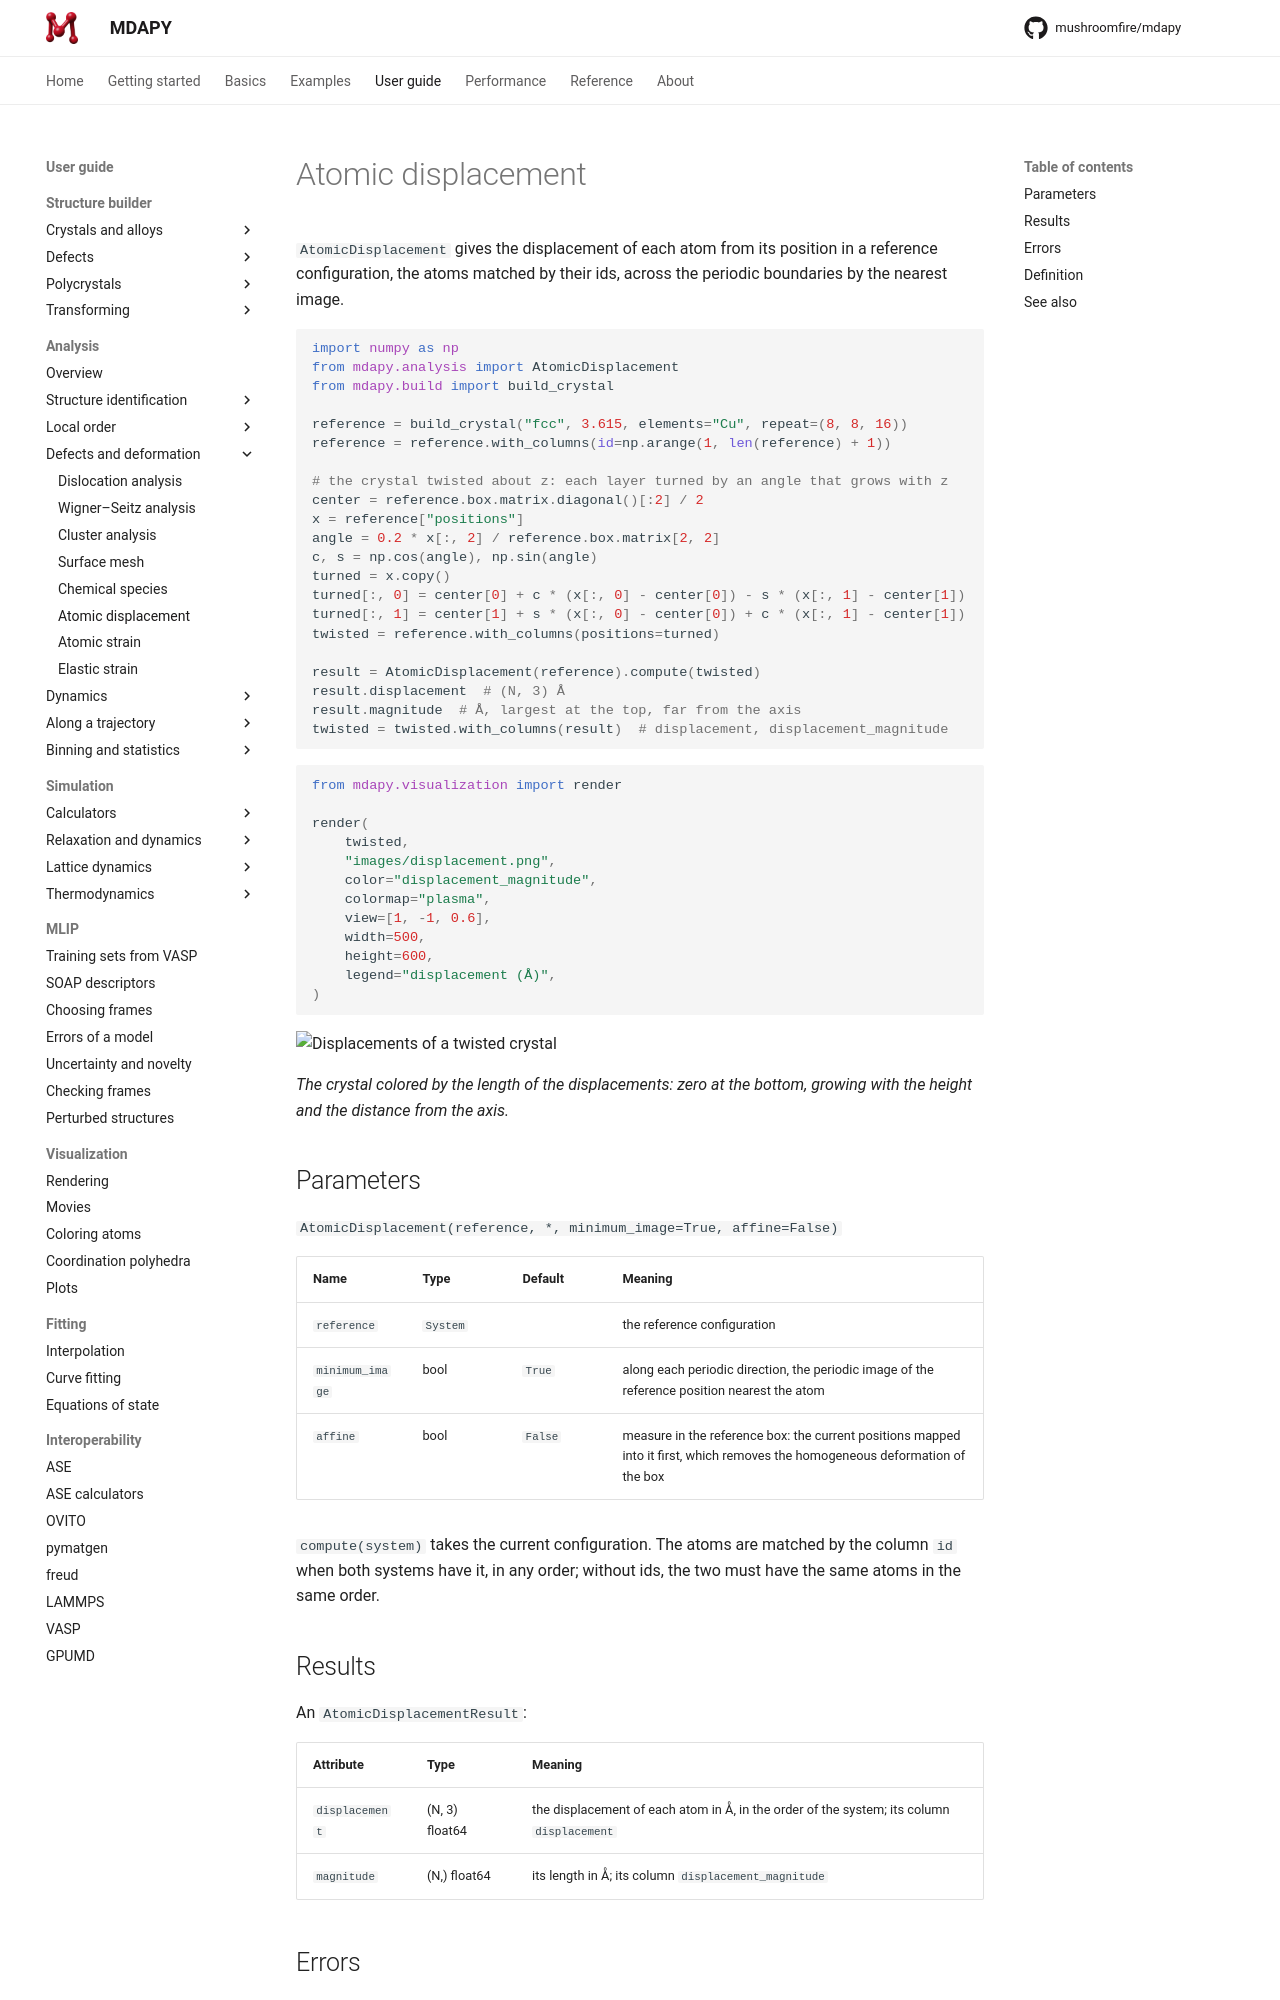

repository: mushroomfire/mdapy · page: 2.1/user-guide/analysis/displacement/index.html · generator: mkdocs

# Atomic displacement

`AtomicDisplacement` gives the displacement of each atom from its position
in a reference configuration, the atoms matched by their ids, across the
periodic boundaries by the nearest image.

```python
import numpy as np
from mdapy.analysis import AtomicDisplacement
from mdapy.build import build_crystal

reference = build_crystal("fcc", 3.615, elements="Cu", repeat=(8, 8, 16))
reference = reference.with_columns(id=np.arange(1, len(reference) + 1))

# the crystal twisted about z: each layer turned by an angle that grows with z
center = reference.box.matrix.diagonal()[:2] / 2
x = reference["positions"]
angle = 0.2 * x[:, 2] / reference.box.matrix[2, 2]
c, s = np.cos(angle), np.sin(angle)
turned = x.copy()
turned[:, 0] = center[0] + c * (x[:, 0] - center[0]) - s * (x[:, 1] - center[1])
turned[:, 1] = center[1] + s * (x[:, 0] - center[0]) + c * (x[:, 1] - center[1])
twisted = reference.with_columns(positions=turned)

result = AtomicDisplacement(reference).compute(twisted)
result.displacement  # (N, 3) Å
result.magnitude  # Å, largest at the top, far from the axis
twisted = twisted.with_columns(result)  # displacement, displacement_magnitude
```

```python
from mdapy.visualization import render

render(
    twisted,
    "images/displacement.png",
    color="displacement_magnitude",
    colormap="plasma",
    view=[1, -1, 0.6],
    width=500,
    height=600,
    legend="displacement (Å)",
)
```

![Displacements of a twisted crystal](images/displacement.png)

*The crystal colored by the length of the displacements: zero at the
bottom, growing with the height and the distance from the axis.*

## Parameters

`AtomicDisplacement(reference, *, minimum_image=True, affine=False)`

| Name | Type | Default | Meaning |
|---|---|---|---|
| `reference` | `System` | | the reference configuration |
| `minimum_image` | bool | `True` | along each periodic direction, the periodic image of the reference position nearest the atom |
| `affine` | bool | `False` | measure in the reference box: the current positions mapped into it first, which removes the homogeneous deformation of the box |

`compute(system)` takes the current configuration. The atoms are matched
by the column `id` when both systems have it, in any order; without ids,
the two must have the same atoms in the same order.

## Results

An `AtomicDisplacementResult`:

| Attribute | Type | Meaning |
|---|---|---|
| `displacement` | (N, 3) float64 | the displacement of each atom in Å, in the order of the system; its column `displacement` |
| `magnitude` | (N,) float64 | its length in Å; its column `displacement_magnitude` |
